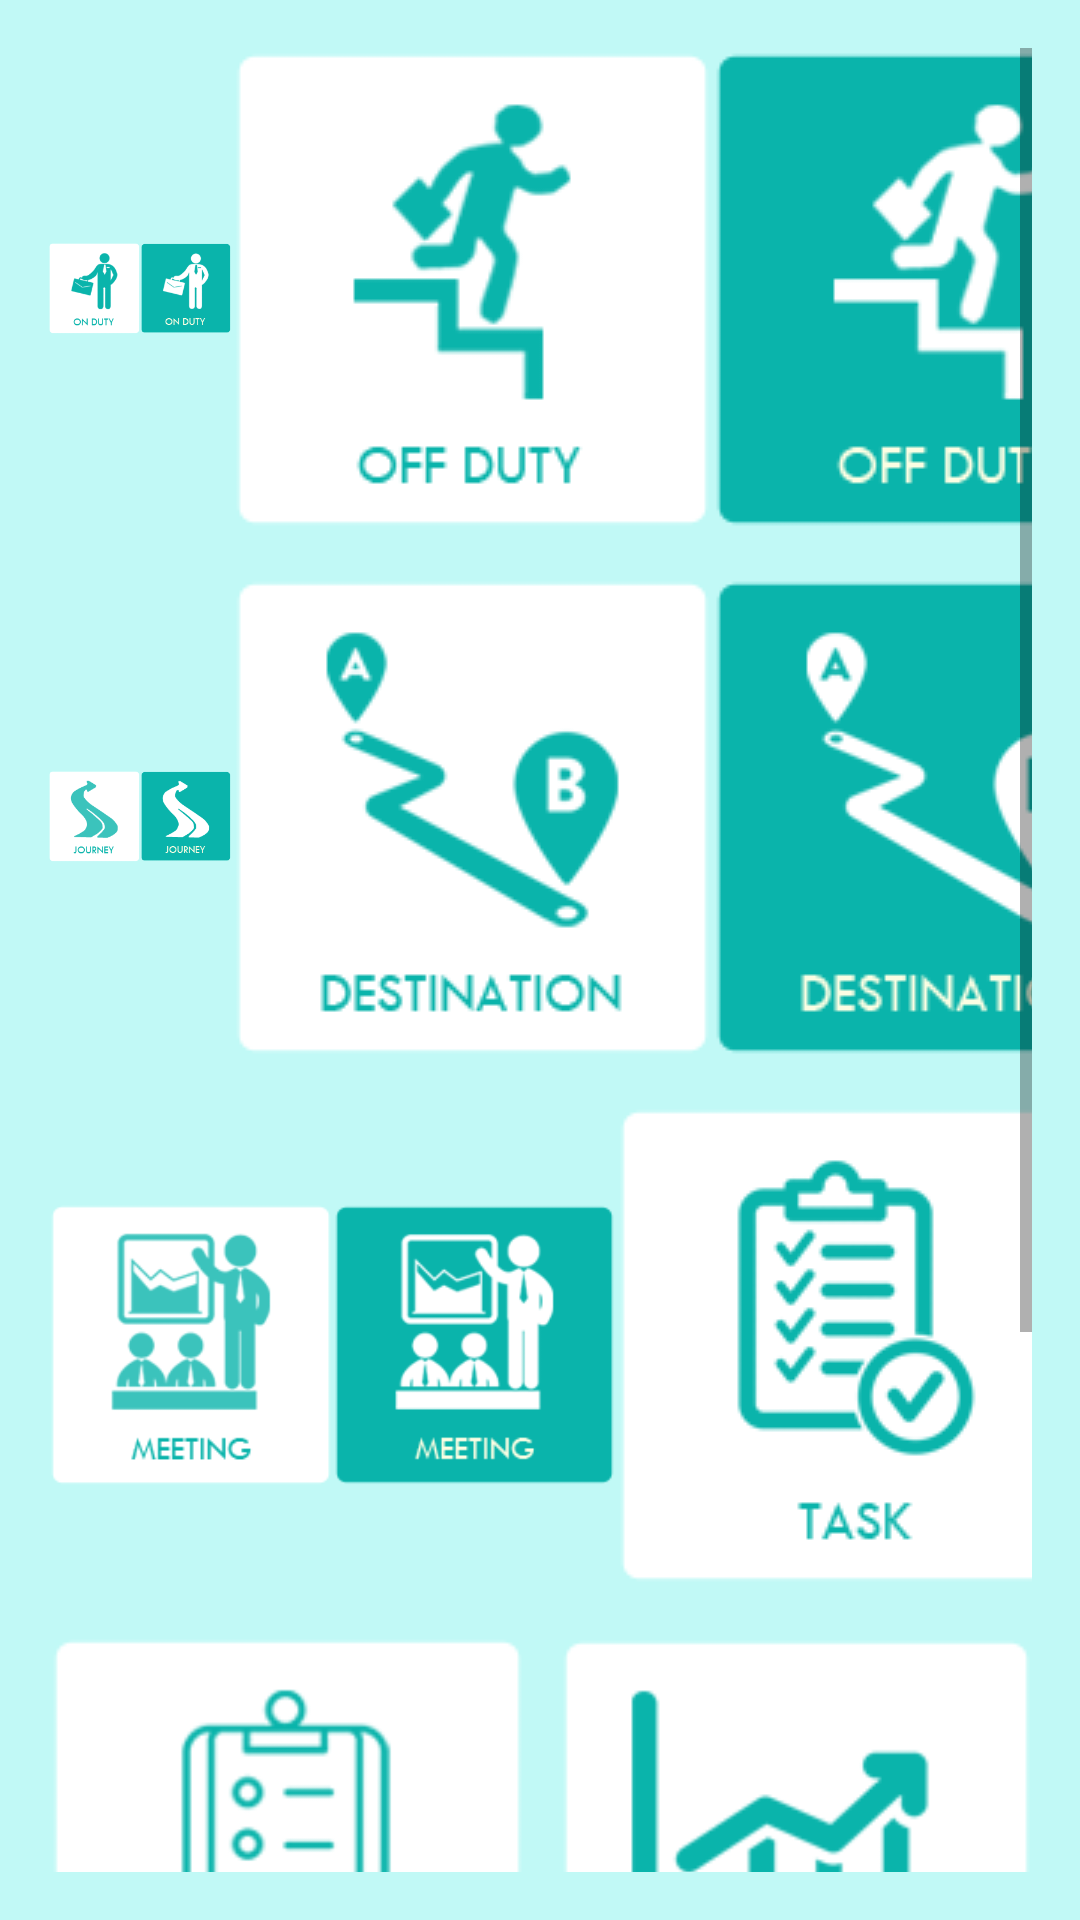

Write the Android layout XML for this screen, with the resource values it uses.
<!-- AndroidManifest.xml: application theme AppTheme -->
<!-- res/layout/home_fragment_layout.xml -->
<?xml version="1.0" encoding="utf-8"?>
<RelativeLayout xmlns:android="http://schemas.android.com/apk/res/android"
    android:layout_width="match_parent"
    android:layout_height="match_parent"
    android:background="@color/colorBackGround"
    android:padding="@dimen/activity_horizontal_margin">


    <ScrollView
        android:layout_width="match_parent"
        android:layout_height="wrap_content">

        <LinearLayout
            android:layout_width="match_parent"
            android:layout_height="wrap_content"
            android:orientation="vertical">

            <LinearLayout
                android:layout_width="match_parent"
                android:layout_height="wrap_content"
                android:orientation="horizontal"
                android:weightSum="2.5">

                <ImageView
                    android:id="@+id/home_on_duty"
                    android:layout_width="160dp"
                    android:layout_height="160dp"
                    android:layout_weight="1"
                    android:src="@drawable/on_duty"

                  />
                <ImageView
                    android:id="@+id/home_on_duty_clicked"
                    android:layout_width="160dp"
                    android:layout_height="160dp"
                    android:layout_weight="1"
                    android:src="@drawable/on_duty_clicked"
                    />

                <TextView
                    android:layout_width="wrap_content"
                    android:layout_height="wrap_content"
                    android:layout_weight="0.5"
                    android:padding="6dp" />

                <ImageView
                    android:id="@+id/home_off_duty"
                    android:layout_width="160dp"
                    android:layout_height="160dp"
                    android:layout_weight="1"
                    android:src="@drawable/off_duty"
                   />
                <ImageView
                    android:id="@+id/home_off_duty_clicked"
                    android:layout_width="160dp"
                    android:layout_height="160dp"
                    android:layout_weight="1"
                    android:src="@drawable/off_duty_clicked"
                    />
            </LinearLayout>


            <LinearLayout
                android:layout_width="match_parent"
                android:layout_height="wrap_content"
                android:orientation="horizontal"
                android:weightSum="2.5"
                android:paddingTop="16dp"
                >

                <ImageView
                    android:id="@+id/home_journey"
                    android:layout_width="160dp"
                    android:layout_height="160dp"
                    android:layout_weight="1"
                    android:src="@drawable/journey"
                   />
                <ImageView
                    android:id="@+id/home_journey_clicked"
                    android:layout_width="160dp"
                    android:layout_height="160dp"
                    android:layout_weight="1"
                    android:src="@drawable/journey_clicked"
                    />

                <TextView
                    android:layout_width="wrap_content"
                    android:layout_height="wrap_content"
                    android:layout_weight="0.5"
                    android:padding="6dp" />

                <ImageView
                    android:id="@+id/home_destination"
                    android:layout_width="160dp"
                    android:layout_height="160dp"
                    android:layout_weight="1"
                    android:src="@drawable/destination"
                   />
                <ImageView
                    android:id="@+id/home_destination_clicked"
                    android:layout_width="160dp"
                    android:layout_height="160dp"
                    android:layout_weight="1"
                    android:src="@drawable/destination_clicked"
                    />
            </LinearLayout>

            <LinearLayout
                android:layout_width="match_parent"
                android:layout_height="wrap_content"
                android:orientation="horizontal"
                android:weightSum="2.5"
                android:paddingTop="16dp"
                >

                <ImageView
                    android:id="@+id/home_meeting"
                    android:layout_width="160dp"
                    android:layout_height="160dp"
                    android:layout_weight="1"
                    android:src="@drawable/meeting"
                   />
                <ImageView
                    android:id="@+id/home_meeting_clicked"
                    android:layout_width="160dp"
                    android:layout_height="160dp"
                    android:layout_weight="1"
                    android:src="@drawable/meeting_clicked"
                    />

                <TextView

                    android:layout_width="wrap_content"
                    android:layout_height="wrap_content"
                    android:layout_weight="0.5"
                    android:padding="6dp" />
                <ImageView
                    android:id="@+id/home_task"
                    android:layout_width="160dp"
                    android:layout_height="160dp"
                    android:layout_weight="1"
                    android:src="@drawable/task"
                    />


            </LinearLayout>

            <LinearLayout
                android:layout_width="match_parent"
                android:layout_height="wrap_content"
                android:orientation="horizontal"
                android:weightSum="2.5"
                android:paddingTop="16dp"
                >

                <ImageView
                    android:id="@+id/home_duty_report"
                    android:layout_width="160dp"
                    android:layout_height="160dp"
                    android:layout_weight="1"
                    android:src="@drawable/duty_report"
                   />

                <TextView
                    android:layout_width="wrap_content"
                    android:layout_height="wrap_content"
                    android:layout_weight="0.5"
                    android:padding="6dp" />
                <ImageView
                    android:id="@+id/home_meeting_report"
                    android:layout_width="160dp"
                    android:layout_height="160dp"
                    android:layout_weight="1"
                    android:src="@drawable/meeting_report"
                    />

            </LinearLayout>

            <LinearLayout
                android:layout_width="match_parent"
                android:layout_height="wrap_content"
                android:orientation="horizontal"
                android:layout_gravity="center"
                android:paddingTop="16dp">
                <ImageView
                    android:id="@+id/home_journey_report"
                    android:layout_width="160dp"
                    android:layout_height="160dp"
                    android:layout_weight="1"
                    android:src="@drawable/journey_report"
                    />

            </LinearLayout>

        </LinearLayout>
    </ScrollView>
</RelativeLayout>
<!-- resources referenced by this layout -->
<resources>
  <color name="colorBackGround">#c1f9f6</color>
  <dimen name="activity_horizontal_margin">16dp</dimen>
  <!-- drawable destination: png bitmap (drawable, 6440 bytes) -->
  <!-- drawable destination_clicked: png bitmap (drawable, 6557 bytes) -->
  <!-- drawable duty_report: png bitmap (drawable, 5684 bytes) -->
  <!-- drawable journey: png bitmap (drawable, 4814 bytes) -->
  <!-- drawable journey_clicked: png bitmap (drawable, 4731 bytes) -->
  <!-- drawable journey_report: png bitmap (drawable, 6516 bytes) -->
  <!-- drawable meeting: png bitmap (drawable, 7027 bytes) -->
  <!-- drawable meeting_clicked: png bitmap (drawable, 7225 bytes) -->
  <!-- drawable meeting_report: png bitmap (drawable, 5016 bytes) -->
  <!-- drawable off_duty: png bitmap (drawable, 5204 bytes) -->
  <!-- drawable off_duty_clicked: png bitmap (drawable, 5205 bytes) -->
  <!-- drawable on_duty: png bitmap (drawable, 5892 bytes) -->
  <!-- drawable on_duty_clicked: png bitmap (drawable, 5897 bytes) -->
  <!-- drawable task: png bitmap (drawable, 6924 bytes) -->
  <style name="AppTheme" parent="Theme.AppCompat.Light.NoActionBar">
          
          <item name="colorPrimary">@color/colorPrimary</item>
          <item name="colorPrimaryDark">@color/colorPrimaryDark</item>
          <item name="colorAccent">@color/colorAccent</item>
      </style>
  <color name="colorPrimary">#0AB4AB</color>
  <color name="colorPrimaryDark">#050505</color>
  <color name="colorAccent">#0AB4AB</color>
</resources>
